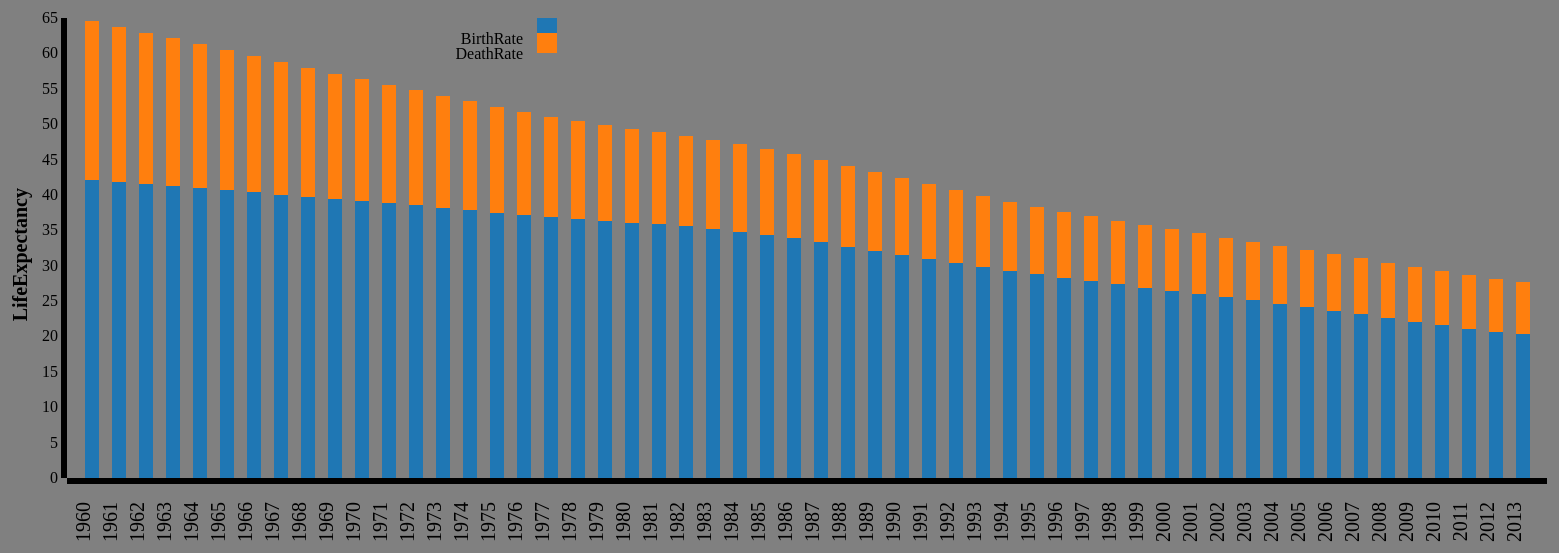
D3 v3 page, settled after 480 driven frames (8 s of simulated time); the page loaded 1 data file(s).


var margin = {top: 60, right: 50, bottom: 80, left: 80},
    width = 610 - margin.left - margin.right,
    height = 600 - margin.top - margin.bottom;

 var horizontal=d3.scale.ordinal().rangeRoundBands([0,width+1000],.50),
    vertical=d3.scale.linear().rangeRound([height,0]);

 var color = d3.scale.category10();


 var xAxis=d3.svg.axis()
    .scale(horizontal)
    .orient("bottom");

 var yAxis=d3.svg.axis()
    .scale(vertical)
    .orient("left");

 var svg=d3.select("body").append("svg")
  .attr("width", width + margin.left + margin.right+1000)
  .attr("height", height + margin.top + margin.bottom)
  .append("g")
  .attr("transform",
        "translate(" + margin.left + "," + margin.top + ")");

 d3.json("text2.JSON",function(err,data){
  data.forEach(function(d){

   d.year=d.year;
    d.BirthRate=d.BirthRate;
    d.DeathRate=d.DeathRate;
    //console.log(d.ExpectancyOfFeMale);
  });
  var xData=["BirthRate","DeathRate"];
  var dataIntermediate = xData.map(function (c) {
        return data.map(function (d) {
            return {x: d.year, y: d[c]};
        });
    });
  var dataStackLayout = d3.layout.stack()(dataIntermediate);

 horizontal.domain(dataStackLayout[0].map(function (d) {
        return d.x;
    }));
  vertical.domain([0,
        d3.max(dataStackLayout[dataStackLayout.length - 1],
                  function (d) { return d.y0 + d.y;})
      ])
      .nice();
  var layer = svg.selectAll(".stack")
          .data(dataStackLayout)
          .enter().append("g")
          .attr("class", "stack")
          .style("fill", function (d, i) {
                return color(i);
    });

 layer.selectAll("rect")
        .data(function (d) {
            return d;
        })
        .enter().append("rect")
        .attr("x", function (d) {
            return horizontal(d.x);
          })
          .attr("y", function (d) {
              return vertical(d.y + d.y0);
          })
          .attr("height", function (d) {
              return vertical(d.y0) - vertical(d.y + d.y0);
        })
      .attr("width", horizontal.rangeBand());

svg.append("g")
      .attr("class", "x axis")
      .attr("transform", "translate(0," + height + ")")
      .call(xAxis)
    .selectAll("text")
      .style("text-anchor", "end")
      .attr("dx", "-1.2em")
      .attr("dy", "-.55em")
      .attr("transform", "rotate(-90)" )
       .style("font-size","20px");

 svg.append("g")
    .attr("class", "axis")
    .call(yAxis)
    .append("text")
       .attr("transform", "rotate(-90)")
       .attr("x","-270")
       .attr("y","-60")
       .attr("dx","5em")
       .attr("dy","1em")
       .style("text-anchor", "end")
       .style("font-size","20px")
       .style("font-weight","bold")
       .text("LifeExpectancy");

 var legend = svg.selectAll(".legend")
         .data(color.domain().slice())
       .enter().append("g")
         .attr("class", "legend")
         .attr("transform", function(d, i) { return "translate(0," + i * 15 +")"; });


    legend.append("rect")
         .attr("x", width - 10)
         .attr("width", 20)
         .attr("height", 20)
         .style("fill", color);

    legend.append("text")
         .attr("x", width - 24)
         .attr("y", 20)
         .attr("dy", ".35em")
         .style("text-anchor", "end")
         .text(function(d,i) { return xData[i]; });

 }); 




### data: text2.JSON
[
 {
  "year": "1960",
  "DeathRate": 22.42,
  "BirthRate": 42.11
 },
 {
  "year": "1961",
  "DeathRate": 21.88,
  "BirthRate": 41.87
 },
 {
  "year": "1962",
  "DeathRate": 21.34,
  "BirthRate": 41.6
 },
 {
  "year": "1963",
  "DeathRate": 20.8,
  "BirthRate": 41.32
 },
 {
  "year": "1964",
  "DeathRate": 20.27,
  "BirthRate": 41.01
 },
 {
  "year": "1965",
  "DeathRate": 19.74,
  "BirthRate": 40.7
 },
 {
  "year": "1966",
  "DeathRate": 19.22,
  "BirthRate": 40.37
 },
 {
  "year": "1967",
  "DeathRate": 18.7,
  "BirthRate": 40.06
 },
 "... 46 more items"
]